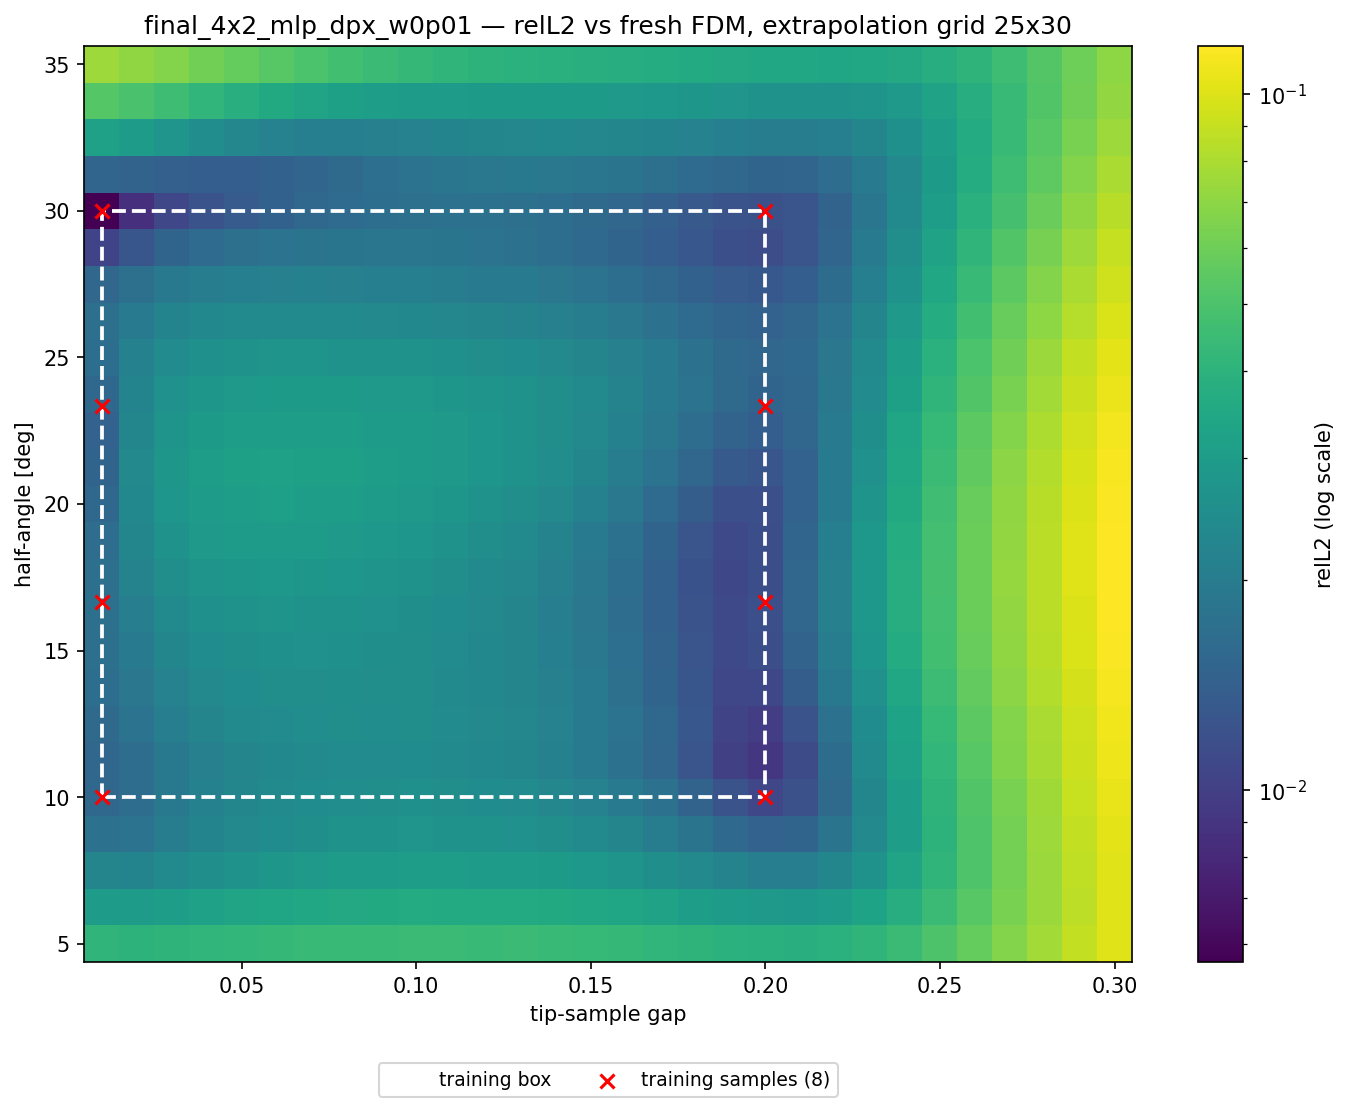

The file beside this chart, header and first rows:
alpha_deg, apex_y, gap, region, relL2, seen
5, 0.41, 0.01000, angle, 4.109017e-02, 0
5, 0.42, 0.02000, angle, 4.016523e-02, 0
5, 0.43, 0.03000, angle, 4.070057e-02, 0
5, 0.44, 0.04000, angle, 4.144254e-02, 0
5, 0.45, 0.05000, angle, 4.215389e-02, 0
5, 0.46, 0.06000, angle, 4.279227e-02, 0
5, 0.47, 0.07000, angle, 4.336695e-02, 0
5, 0.48, 0.08000, angle, 4.380835e-02, 0
5, 0.49, 0.09000, angle, 4.415880e-02, 0
5, 0.5, 0.1, angle, 4.475726e-02, 0
5, 0.51, 0.11, angle, 4.445211e-02, 0
5, 0.52, 0.12, angle, 4.431307e-02, 0
5, 0.53, 0.13, angle, 4.443595e-02, 0
5, 0.54, 0.14, angle, 4.396466e-02, 0
5, 0.55, 0.15, angle, 4.331202e-02, 0
5, 0.56, 0.16, angle, 4.253264e-02, 0
5, 0.57, 0.17, angle, 4.153615e-02, 0
5, 0.58, 0.18, angle, 4.042218e-02, 0
5, 0.59, 0.19, angle, 3.935443e-02, 0
5, 0.6, 0.2, angle, 3.855994e-02, 0
5, 0.61, 0.21, both, 3.833757e-02, 0
5, 0.62, 0.22, both, 3.906161e-02, 0
5, 0.63, 0.23, both, 4.112710e-02, 0
5, 0.64, 0.24, both, 4.472861e-02, 0
5, 0.65, 0.25, both, 5.023710e-02, 0
5, 0.66, 0.26, both, 5.759815e-02, 0
5, 0.67, 0.27, both, 6.658076e-02, 0
5, 0.68, 0.28, both, 7.677372e-02, 0
5, 0.69, 0.29, both, 8.833695e-02, 0
5, 0.7, 0.3, both, 1.011972e-01, 0
6.25, 0.41, 0.01000, angle, 3.035363e-02, 0
6.25, 0.42, 0.02000, angle, 2.973183e-02, 0
6.25, 0.43, 0.03000, angle, 3.080691e-02, 0
6.25, 0.44, 0.04000, angle, 3.199751e-02, 0
6.25, 0.45, 0.05000, angle, 3.306518e-02, 0
6.25, 0.46, 0.06000, angle, 3.398722e-02, 0
6.25, 0.47, 0.07000, angle, 3.478090e-02, 0
6.25, 0.48, 0.08000, angle, 3.538694e-02, 0
6.25, 0.49, 0.09000, angle, 3.585445e-02, 0
6.25, 0.5, 0.1, angle, 3.655158e-02, 0
6.25, 0.51, 0.11, angle, 3.624018e-02, 0
6.25, 0.52, 0.12, angle, 3.607390e-02, 0
6.25, 0.53, 0.13, angle, 3.616344e-02, 0
6.25, 0.54, 0.14, angle, 3.557246e-02, 0
6.25, 0.55, 0.15, angle, 3.474764e-02, 0
6.25, 0.56, 0.16, angle, 3.375141e-02, 0
6.25, 0.57, 0.17, angle, 3.248516e-02, 0
6.25, 0.58, 0.18, angle, 3.107061e-02, 0
6.25, 0.59, 0.19, angle, 2.972588e-02, 0
6.25, 0.6, 0.2, angle, 2.876444e-02, 0
6.25, 0.61, 0.21, both, 2.862545e-02, 0
6.25, 0.62, 0.22, both, 2.983130e-02, 0
6.25, 0.63, 0.23, both, 3.281148e-02, 0
6.25, 0.64, 0.24, both, 3.761622e-02, 0
6.25, 0.65, 0.25, both, 4.451621e-02, 0
6.25, 0.66, 0.26, both, 5.322202e-02, 0
6.25, 0.67, 0.27, both, 6.339712e-02, 0
6.25, 0.68, 0.28, both, 7.461252e-02, 0
6.25, 0.69, 0.29, both, 8.708229e-02, 0
6.25, 0.7, 0.3, both, 1.007598e-01, 0
... 690 more rows
